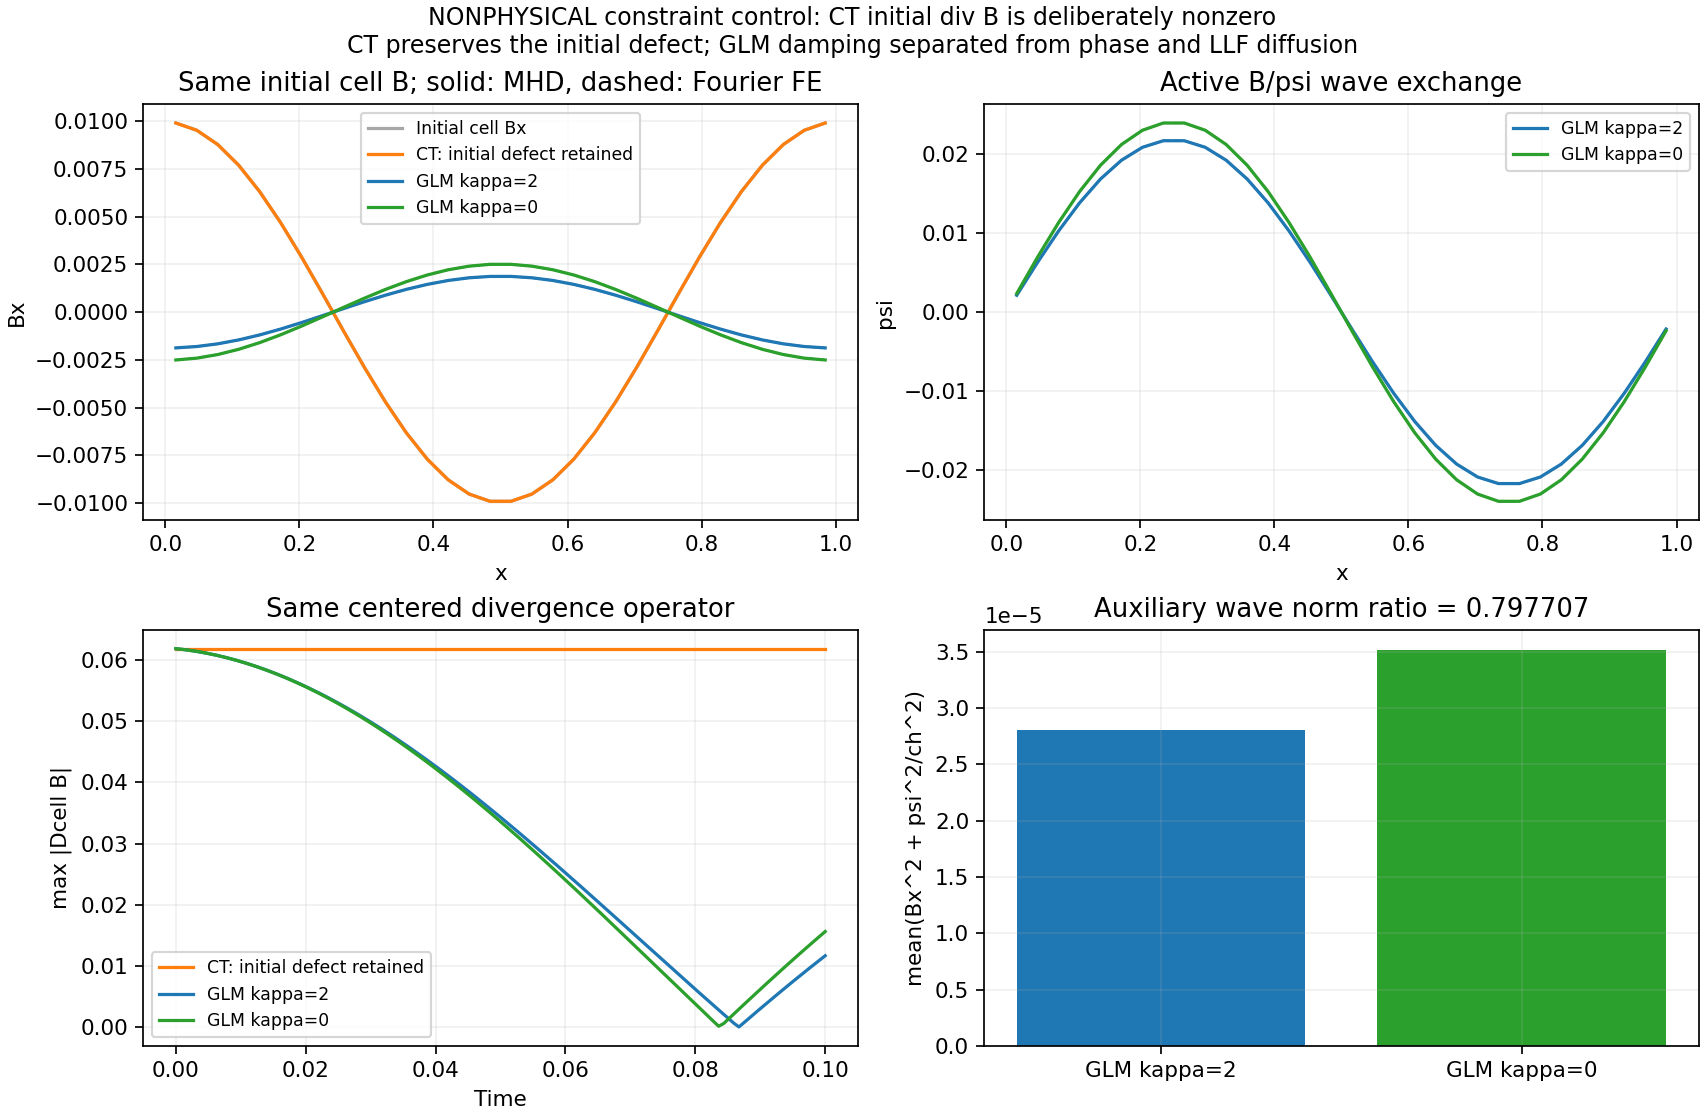

Source data for this figure (header and first rows):
study, method, cleaning_rate, initial_native_divergence_linf, native_divergence_change_linf, common_divergence_change_linf, mass_relative_drift, energy_relative_drift, n, steps, dt, cfl_sum, fourier_FE_reference_linf, final_common_divergence_ratio, maximum_psi_linf, B_psi_wave_energy, reference_wave_energy, LLF_diffusion_eigenvalue, centered_derivative_wavenumber, FE_B_amplitude_real, FE_psi_amplitude_imaginary, semidiscrete_B_amplitude_real, continuous_B_amplitude_real, minimum_density
space, ct, , 0.06243, 0.0, 1.457167719820518e-16, 2.220446049250313e-16, 7.401364659882936e-16, , , , , , , , , , , , , , , , 
space, glm, 2.0, , , , 4.440892098500626e-16, 7.401364659882936e-16, 32, 128, 0.0007813, 0.15, 1.0408340855860843e-17, 0.1889, 0.02396, 2.8068455678079227e-05, 2.8068455678079203e-05, -1.845, 6.243, -0.00188, -0.02176, -0.001826, -0.002305, 1
space, glm, 0.0, , , , 4.440892098500626e-16, 2.9605458639531746e-16, 32, 128, 0.0007813, 0.15, 5.551115123125783e-17, 0.2528, 0.02586, 3.5186414943330874e-05, 3.5186414943331016e-05, -1.845, 6.243, -0.002516, -0.02401, -0.002462, -0.003075, 1
